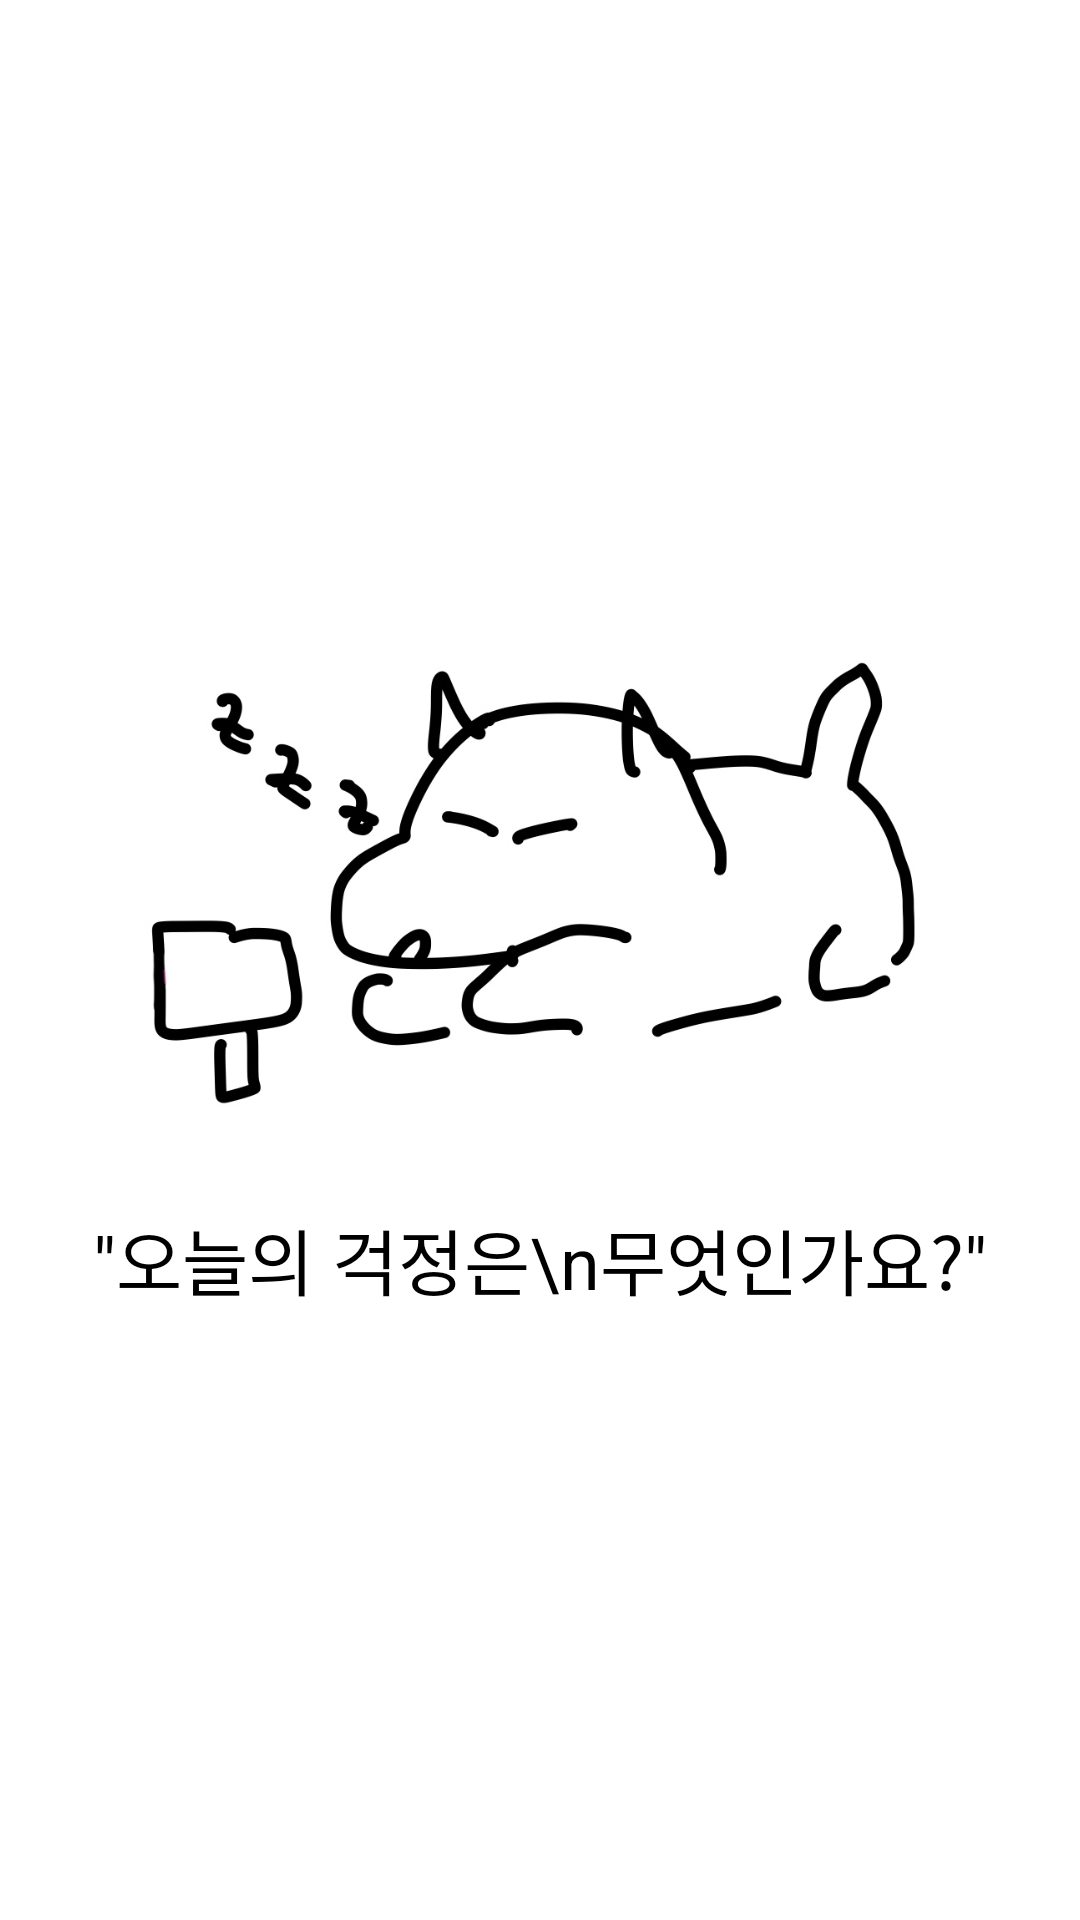

The Android layout XML behind this screen, and the referenced resources:
<!-- AndroidManifest.xml: application theme Theme.Project -->
<!-- res/layout/fragment_worryadd.xml -->
<?xml version="1.0" encoding="utf-8"?>
<androidx.constraintlayout.widget.ConstraintLayout xmlns:android="http://schemas.android.com/apk/res/android"
    xmlns:tools="http://schemas.android.com/tools"
    android:layout_width="match_parent"
    android:layout_height="match_parent"
    xmlns:app="http://schemas.android.com/apk/res-auto"
    tools:context=".WorryAdd">

    <TextView
        android:id="@+id/tv_todayworry"
        android:layout_width="wrap_content"
        android:layout_height="wrap_content"
        android:layout_marginTop="32dp"
        android:text="&quot;오늘의 걱정은\n무엇인가요?&quot;"
        android:textAlignment="center"
        android:textSize="24sp"
        app:layout_constraintBottom_toBottomOf="parent"
        app:layout_constraintEnd_toEndOf="parent"
        app:layout_constraintHorizontal_bias="0.498"
        app:layout_constraintStart_toStartOf="parent"
        app:layout_constraintTop_toBottomOf="@+id/iv_addmac"
        app:layout_constraintVertical_bias="0.0" />

    <ImageView
        android:id="@+id/iv_addmac"
        android:layout_width="0dp"
        android:layout_height="150dp"
        android:layout_marginTop="220dp"
        android:src="@drawable/mac_add"
        app:layout_constraintEnd_toEndOf="parent"
        app:layout_constraintHorizontal_bias="0.0"
        app:layout_constraintStart_toStartOf="parent"
        app:layout_constraintTop_toTopOf="parent" />

</androidx.constraintlayout.widget.ConstraintLayout>
<!-- resources referenced by this layout -->
<resources>
  <!-- drawable mac_add: jpg bitmap (drawable, 62169 bytes) -->
</resources>
